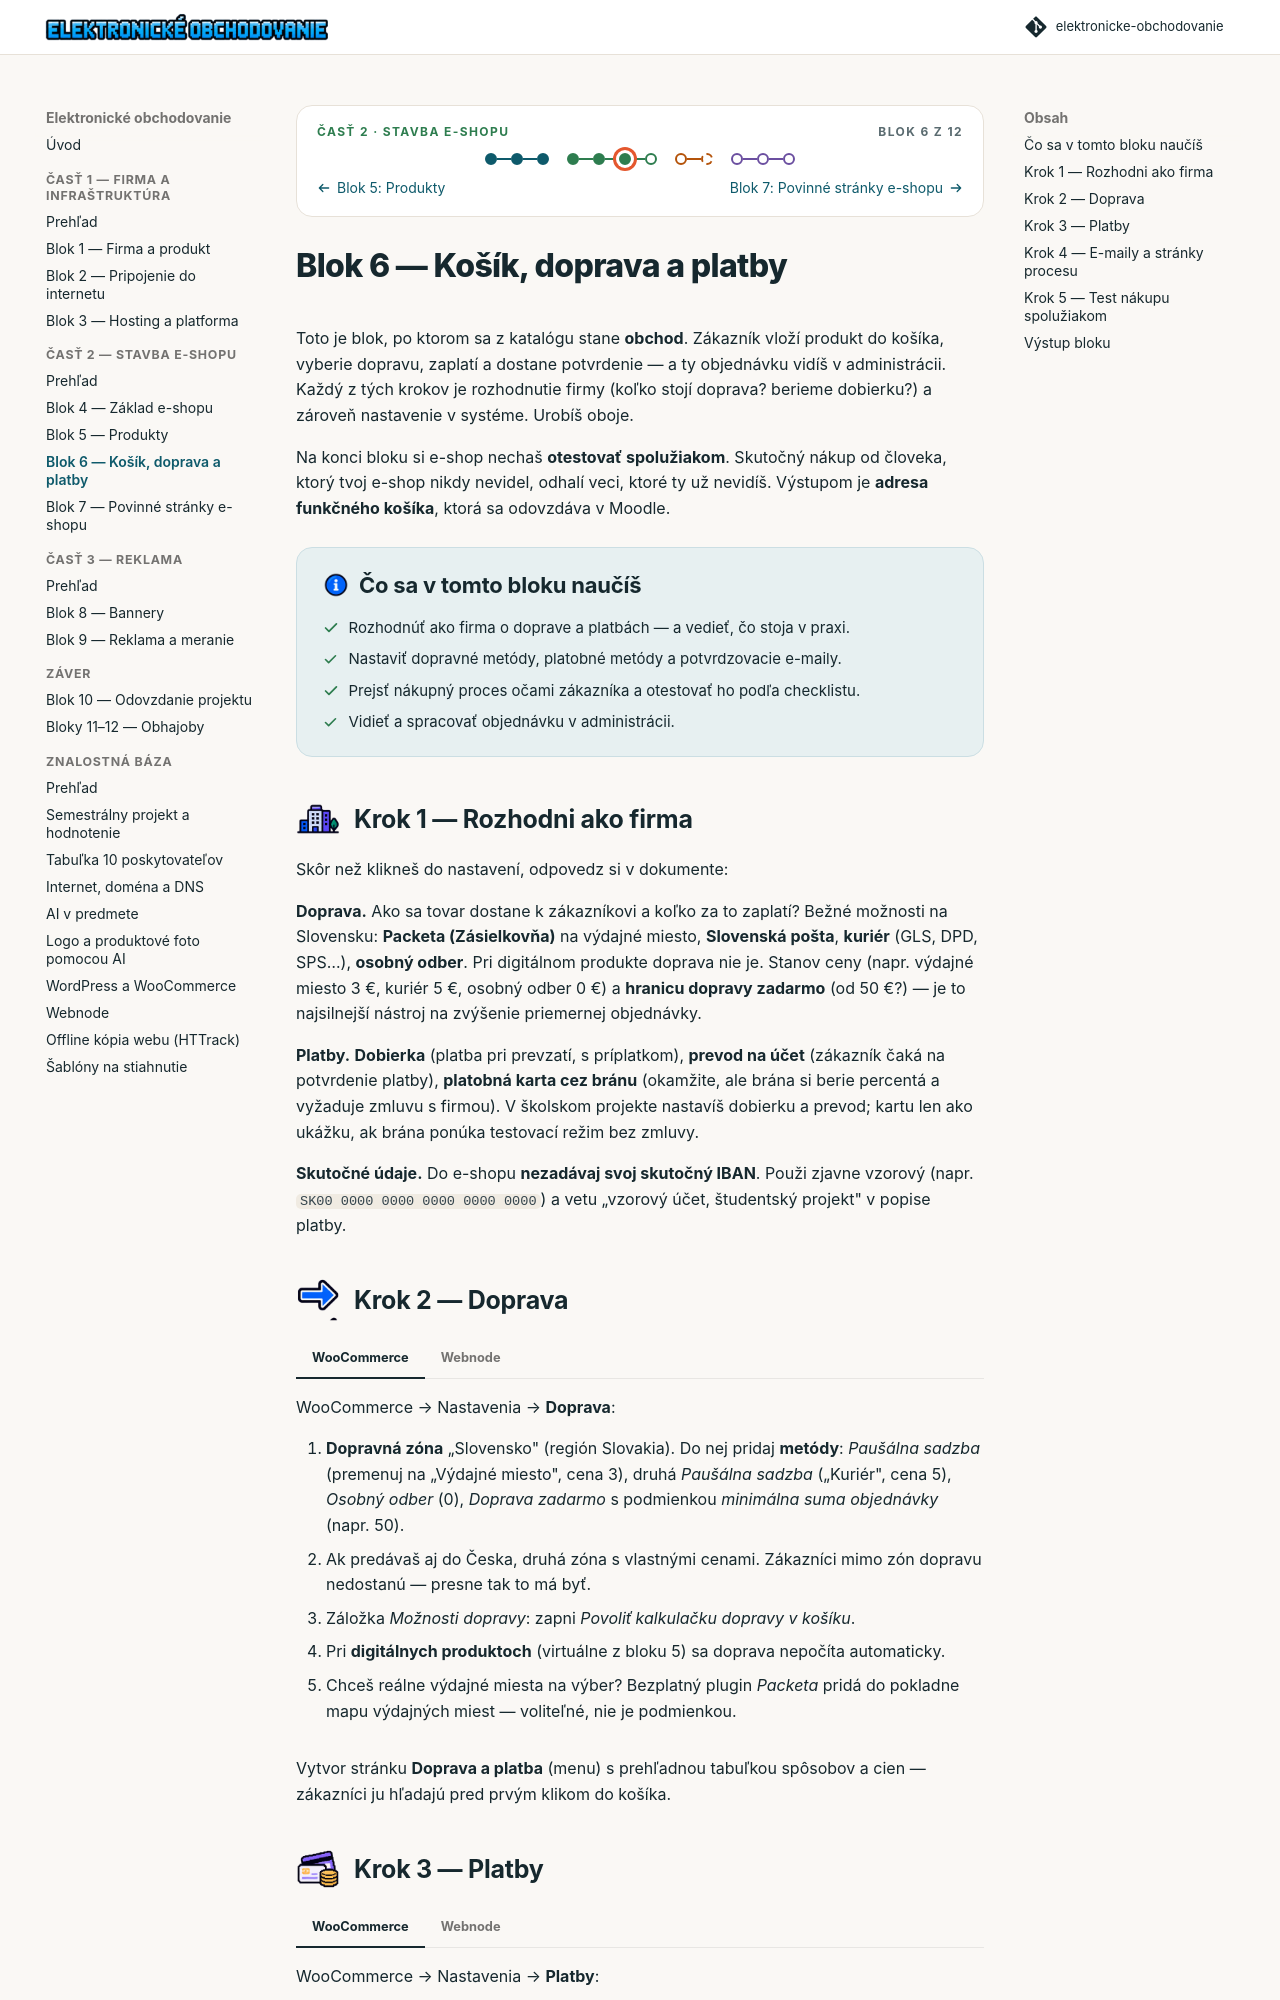

repository: saman1001/elektronicke-obchodovanie · page: 02-stavba-eshopu/blok-6-kosik-doprava-platby.html · generator: mkdocs

---
blok: 6
cast: 2
ikony: [budova, sipka, px-platba, px-email, kosik]
---

# Blok 6 — Košík, doprava a platby

Toto je blok, po ktorom sa z katalógu stane **obchod**. Zákazník vloží produkt do košíka, vyberie dopravu, zaplatí a dostane potvrdenie — a ty objednávku vidíš v administrácii. Každý z tých krokov je rozhodnutie firmy (koľko stojí doprava? berieme dobierku?) a zároveň nastavenie v systéme. Urobíš oboje.

Na konci bloku si e-shop nechaš **otestovať spolužiakom**. Skutočný nákup od človeka, ktorý tvoj e-shop nikdy nevidel, odhalí veci, ktoré ty už nevidíš. Výstupom je **adresa funkčného košíka**, ktorá sa odovzdáva v Moodle.

## 🎯 Čo sa v tomto bloku naučíš

- Rozhodnúť ako firma o doprave a platbách — a vedieť, čo stoja v praxi.
- Nastaviť dopravné metódy, platobné metódy a potvrdzovacie e-maily.
- Prejsť nákupný proces očami zákazníka a otestovať ho podľa checklistu.
- Vidieť a spracovať objednávku v administrácii.

## Krok 1 — Rozhodni ako firma 🧭

Skôr než klikneš do nastavení, odpovedz si v dokumente:

**Doprava.** Ako sa tovar dostane k zákazníkovi a koľko za to zaplatí? Bežné možnosti na Slovensku: **Packeta (Zásielkovňa)** na výdajné miesto, **Slovenská pošta**, **kuriér** (GLS, DPD, SPS…), **osobný odber**. Pri digitálnom produkte doprava nie je. Stanov ceny (napr. výdajné miesto 3 €, kuriér 5 €, osobný odber 0 €) a **hranicu dopravy zadarmo** (od 50 €?) — je to najsilnejší nástroj na zvýšenie priemernej objednávky.

**Platby.** **Dobierka** (platba pri prevzatí, s príplatkom), **prevod na účet** (zákazník čaká na potvrdenie platby), **platobná karta cez bránu** (okamžite, ale brána si berie percentá a vyžaduje zmluvu s firmou). V školskom projekte nastavíš dobierku a prevod; kartu len ako ukážku, ak brána ponúka testovací režim bez zmluvy.

**Skutočné údaje.** Do e-shopu **nezadávaj svoj skutočný IBAN**. Použi zjavne vzorový (napr. `SK00 0000 0000 0000 0000 0000`) a vetu „vzorový účet, študentský projekt" v popise platby.

## Krok 2 — Doprava 🚚

=== "WooCommerce"

    WooCommerce → Nastavenia → **Doprava**:

    1. **Dopravná zóna** „Slovensko" (región Slovakia). Do nej pridaj **metódy**: *Paušálna sadzba* (premenuj na „Výdajné miesto", cena 3), druhá *Paušálna sadzba* („Kuriér", cena 5), *Osobný odber* (0), *Doprava zadarmo* s podmienkou *minimálna suma objednávky* (napr. 50).
    2. Ak predávaš aj do Česka, druhá zóna s vlastnými cenami. Zákazníci mimo zón dopravu nedostanú — presne tak to má byť.
    3. Záložka *Možnosti dopravy*: zapni *Povoliť kalkulačku dopravy v košíku*.
    4. Pri **digitálnych produktoch** (virtuálne z bloku 5) sa doprava nepočíta automaticky.
    5. Chceš reálne výdajné miesta na výber? Bezplatný plugin *Packeta* pridá do pokladne mapu výdajných miest — voliteľné, nie je podmienkou.

=== "Webnode"

    E-shop → Nastavenia → **Doprava** (názvy sa môžu podľa verzie líšiť):

    1. Pridaj **spôsoby dopravy**: „Výdajné miesto" (3 €), „Kuriér" (5 €), „Osobný odber" (0 €) — pri každom krátky popis pre zákazníka (kedy tovar príde).
    2. Nastav **dopravu zadarmo od sumy**, ak to plán umožňuje; ak nie, napíš pravidlo do popisu dopravy a na stránku Doprava a platba.
    3. Obmedz **krajiny doručenia** na Slovensko (prípadne Česko).
    4. Digitálne produkty: ak sa doprava počíta aj na ne, pridaj spôsob „Doručenie e-mailom" za 0 €.

Vytvor stránku **Doprava a platba** (menu) s prehľadnou tabuľkou spôsobov a cien — zákazníci ju hľadajú pred prvým klikom do košíka.
